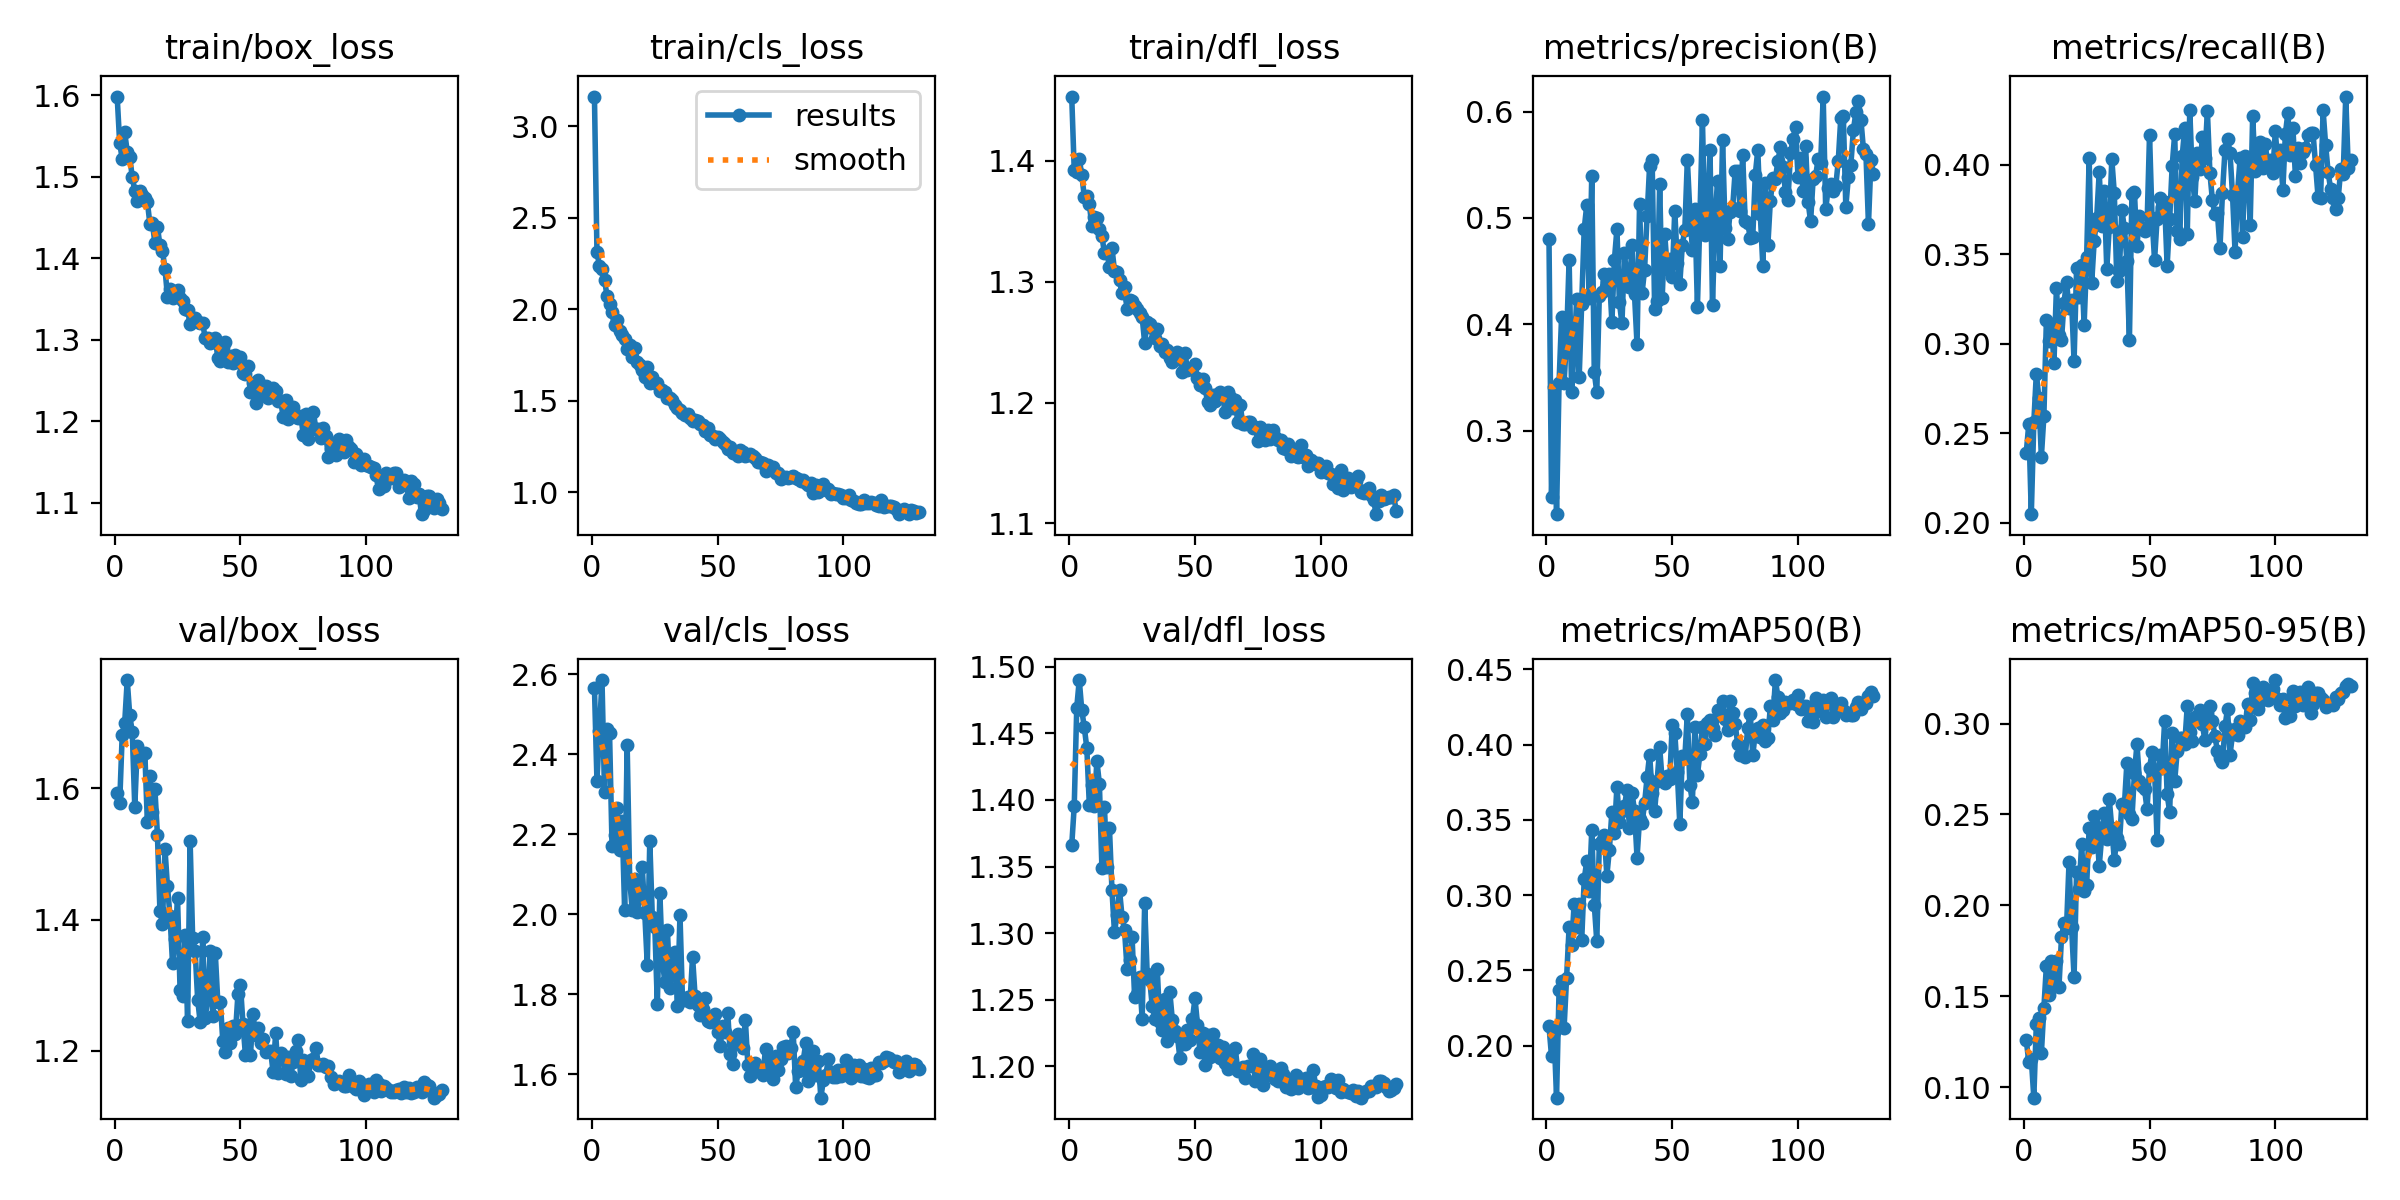

The file beside this chart, header and first rows:
epoch, time, train/box_loss, train/cls_loss, train/dfl_loss, metrics/precision(B), metrics/recall(B), metrics/mAP50(B), metrics/mAP50-95(B), val/box_loss, val/cls_loss, val/dfl_loss, lr/pg0, lr/pg1, lr/pg2
1, 63.98, 1.599, 3.161, 1.453, 0.4799, 0.2393, 0.2127, 0.126, 1.593, 2.566, 1.366, 0.000207, 0.000207, 0.000207
2, 87.52, 1.541, 2.313, 1.392, 0.2374, 0.2552, 0.1931, 0.1139, 1.578, 2.333, 1.395, 0.0004153, 0.0004153, 0.0004153
3, 111.1, 1.522, 2.235, 1.391, 0.3408, 0.2049, 0.2091, 0.1158, 1.681, 2.458, 1.469, 0.0006234, 0.0006234, 0.0006234
4, 135, 1.555, 2.222, 1.401, 0.2213, 0.2561, 0.1654, 0.09433, 1.7, 2.585, 1.49, 0.0006244, 0.0006244, 0.0006244
5, 159.4, 1.531, 2.162, 1.388, 0.3451, 0.2835, 0.2368, 0.1347, 1.765, 2.306, 1.467, 0.0006239, 0.0006239, 0.0006239
6, 183.5, 1.525, 2.072, 1.37, 0.4068, 0.27, 0.2429, 0.1379, 1.711, 2.463, 1.455, 0.0006233, 0.0006233, 0.0006233
7, 207.6, 1.5, 2.027, 1.371, 0.3452, 0.2369, 0.2119, 0.1187, 1.686, 2.453, 1.439, 0.0006226, 0.0006226, 0.0006226
8, 231.9, 1.483, 1.983, 1.364, 0.3869, 0.2596, 0.2449, 0.1436, 1.571, 2.169, 1.396, 0.0006217, 0.0006217, 0.0006217
9, 256.2, 1.47, 1.913, 1.346, 0.4608, 0.3134, 0.2787, 0.1668, 1.665, 2.198, 1.411, 0.0006207, 0.0006207, 0.0006207
10, 280.8, 1.483, 1.943, 1.353, 0.3366, 0.3014, 0.2666, 0.151, 1.644, 2.265, 1.395, 0.0006195, 0.0006195, 0.0006195
11, 305.3, 1.478, 1.881, 1.352, 0.375, 0.311, 0.2942, 0.1696, 1.651, 2.159, 1.429, 0.0006182, 0.0006182, 0.0006182
12, 329.8, 1.475, 1.862, 1.344, 0.4234, 0.2895, 0.2789, 0.1573, 1.654, 2.233, 1.412, 0.0006168, 0.0006168, 0.0006168
13, 354.1, 1.47, 1.839, 1.338, 0.3502, 0.3314, 0.2944, 0.1692, 1.549, 2.011, 1.349, 0.0006153, 0.0006153, 0.0006153
14, 378.3, 1.442, 1.784, 1.324, 0.4188, 0.3052, 0.2701, 0.1554, 1.619, 2.423, 1.395, 0.0006136, 0.0006136, 0.0006136
15, 402.7, 1.443, 1.804, 1.325, 0.4897, 0.3022, 0.3105, 0.1824, 1.563, 2.088, 1.35, 0.0006118, 0.0006118, 0.0006118
16, 427.2, 1.419, 1.738, 1.312, 0.5117, 0.3231, 0.3224, 0.1902, 1.599, 2.01, 1.379, 0.0006099, 0.0006099, 0.0006099
17, 451.6, 1.439, 1.786, 1.328, 0.4247, 0.3347, 0.3027, 0.1877, 1.529, 2.088, 1.332, 0.0006078, 0.0006078, 0.0006078
18, 475.8, 1.416, 1.715, 1.309, 0.5398, 0.3202, 0.3431, 0.2237, 1.413, 2.006, 1.301, 0.0006056, 0.0006056, 0.0006056
19, 500, 1.409, 1.695, 1.308, 0.3549, 0.3243, 0.2937, 0.1883, 1.394, 2.043, 1.314, 0.0006033, 0.0006033, 0.0006033
20, 524.5, 1.387, 1.67, 1.301, 0.3361, 0.2902, 0.2692, 0.1607, 1.508, 2.118, 1.332, 0.0006008, 0.0006008, 0.0006008
21, 548.7, 1.353, 1.628, 1.29, 0.4267, 0.3422, 0.3337, 0.2185, 1.45, 2.003, 1.312, 0.0005983, 0.0005983, 0.0005983
22, 573.2, 1.362, 1.683, 1.295, 0.4305, 0.326, 0.336, 0.2089, 1.405, 1.874, 1.302, 0.0005956, 0.0005956, 0.0005956
23, 597.8, 1.351, 1.597, 1.277, 0.4469, 0.344, 0.3401, 0.2336, 1.334, 2.183, 1.273, 0.0005927, 0.0005927, 0.0005927
24, 622.2, 1.356, 1.63, 1.285, 0.4404, 0.3106, 0.3129, 0.2077, 1.37, 1.994, 1.28, 0.0005898, 0.0005898, 0.0005898
25, 646.8, 1.361, 1.6, 1.284, 0.4468, 0.3483, 0.3301, 0.2112, 1.432, 1.969, 1.297, 0.0005867, 0.0005867, 0.0005867
26, 671.6, 1.351, 1.598, 1.28, 0.4022, 0.4039, 0.3554, 0.2424, 1.293, 1.774, 1.252, 0.0005836, 0.0005836, 0.0005836
27, 696, 1.348, 1.554, 1.277, 0.4605, 0.3338, 0.3412, 0.232, 1.284, 2.053, 1.254, 0.0005803, 0.0005803, 0.0005803
28, 720.5, 1.338, 1.56, 1.274, 0.4894, 0.3574, 0.3721, 0.2494, 1.377, 1.882, 1.267, 0.0005768, 0.0005768, 0.0005768
29, 744.8, 1.336, 1.551, 1.271, 0.4205, 0.3705, 0.3488, 0.2432, 1.246, 1.83, 1.235, 0.0005733, 0.0005733, 0.0005733
30, 769.2, 1.32, 1.516, 1.249, 0.4007, 0.3959, 0.3559, 0.2216, 1.52, 1.96, 1.323, 0.0005697, 0.0005697, 0.0005697
31, 793.1, 1.325, 1.516, 1.267, 0.4672, 0.3661, 0.3589, 0.2381, 1.372, 1.816, 1.269, 0.0005659, 0.0005659, 0.0005659
32, 817.7, 1.327, 1.504, 1.265, 0.4406, 0.3851, 0.3698, 0.2509, 1.352, 1.858, 1.265, 0.0005621, 0.0005621, 0.0005621
33, 841.9, 1.322, 1.479, 1.262, 0.4352, 0.3418, 0.3444, 0.2366, 1.278, 1.905, 1.245, 0.0005581, 0.0005581, 0.0005581
34, 866.5, 1.321, 1.461, 1.253, 0.4747, 0.3655, 0.3681, 0.2585, 1.244, 1.77, 1.236, 0.000554, 0.000554, 0.000554
35, 891, 1.321, 1.451, 1.261, 0.4284, 0.4032, 0.3558, 0.2424, 1.373, 1.998, 1.273, 0.0005498, 0.0005498, 0.0005498
36, 915.4, 1.302, 1.436, 1.247, 0.381, 0.3841, 0.3249, 0.2249, 1.25, 1.787, 1.233, 0.0005455, 0.0005455, 0.0005455
37, 939.7, 1.303, 1.421, 1.248, 0.5127, 0.3354, 0.3507, 0.2368, 1.279, 1.784, 1.228, 0.0005412, 0.0005412, 0.0005412
38, 963.9, 1.296, 1.43, 1.242, 0.4293, 0.3408, 0.3477, 0.2336, 1.351, 1.793, 1.251, 0.0005367, 0.0005367, 0.0005367
39, 988.1, 1.298, 1.408, 1.243, 0.4514, 0.3748, 0.361, 0.2557, 1.254, 1.78, 1.219, 0.0005321, 0.0005321, 0.0005321
40, 1012, 1.303, 1.391, 1.237, 0.5019, 0.3647, 0.3782, 0.2548, 1.349, 1.893, 1.256, 0.0005274, 0.0005274, 0.0005274
41, 1037, 1.278, 1.395, 1.233, 0.5491, 0.3466, 0.3933, 0.2783, 1.274, 1.796, 1.235, 0.0005226, 0.0005226, 0.0005226
42, 1061, 1.274, 1.392, 1.237, 0.5546, 0.302, 0.368, 0.25, 1.275, 1.773, 1.227, 0.0005178, 0.0005178, 0.0005178
43, 1085, 1.291, 1.372, 1.242, 0.414, 0.3838, 0.3559, 0.2476, 1.214, 1.749, 1.223, 0.0005128, 0.0005128, 0.0005128
44, 1110, 1.297, 1.369, 1.236, 0.4215, 0.3847, 0.3761, 0.2727, 1.199, 1.763, 1.206, 0.0005078, 0.0005078, 0.0005078
45, 1134, 1.273, 1.336, 1.225, 0.5319, 0.3546, 0.3983, 0.2886, 1.235, 1.791, 1.22, 0.0005027, 0.0005027, 0.0005027
46, 1158, 1.281, 1.353, 1.241, 0.4248, 0.3715, 0.3757, 0.2686, 1.212, 1.732, 1.217, 0.0004975, 0.0004975, 0.0004975
47, 1182, 1.272, 1.314, 1.227, 0.4852, 0.3643, 0.3744, 0.2655, 1.237, 1.731, 1.227, 0.0004922, 0.0004922, 0.0004922
48, 1207, 1.281, 1.31, 1.228, 0.4518, 0.3629, 0.3793, 0.2641, 1.225, 1.734, 1.22, 0.0004868, 0.0004868, 0.0004868
49, 1231, 1.273, 1.293, 1.229, 0.4615, 0.3655, 0.3769, 0.253, 1.286, 1.75, 1.235, 0.0004814, 0.0004814, 0.0004814
50, 1255, 1.279, 1.303, 1.232, 0.4443, 0.4166, 0.4132, 0.2757, 1.301, 1.705, 1.251, 0.0004759, 0.0004759, 0.0004759
51, 1279, 1.26, 1.294, 1.22, 0.5068, 0.3705, 0.408, 0.2841, 1.241, 1.67, 1.231, 0.0004703, 0.0004703, 0.0004703
52, 1304, 1.258, 1.277, 1.214, 0.458, 0.3467, 0.3818, 0.2747, 1.193, 1.721, 1.211, 0.0004647, 0.0004647, 0.0004647
53, 1328, 1.268, 1.266, 1.22, 0.4379, 0.3699, 0.3469, 0.2359, 1.239, 1.706, 1.225, 0.000459, 0.000459, 0.000459
54, 1352, 1.236, 1.238, 1.212, 0.4746, 0.3814, 0.3927, 0.2826, 1.194, 1.752, 1.201, 0.0004532, 0.0004532, 0.0004532
55, 1377, 1.247, 1.25, 1.201, 0.489, 0.3763, 0.3914, 0.2757, 1.257, 1.649, 1.223, 0.0004474, 0.0004474, 0.0004474
56, 1401, 1.222, 1.218, 1.198, 0.5547, 0.3791, 0.4205, 0.3012, 1.224, 1.625, 1.207, 0.0004415, 0.0004415, 0.0004415
57, 1425, 1.25, 1.222, 1.207, 0.5053, 0.3437, 0.373, 0.2611, 1.234, 1.688, 1.224, 0.0004355, 0.0004355, 0.0004355
58, 1449, 1.242, 1.202, 1.201, 0.4703, 0.3695, 0.3621, 0.2514, 1.212, 1.701, 1.213, 0.0004295, 0.0004295, 0.0004295
59, 1473, 1.232, 1.231, 1.207, 0.5085, 0.3993, 0.4115, 0.2949, 1.217, 1.683, 1.216, 0.0004235, 0.0004235, 0.0004235
60, 1498, 1.243, 1.223, 1.209, 0.4163, 0.4172, 0.3797, 0.2684, 1.198, 1.666, 1.206, 0.0004174, 0.0004174, 0.0004174
... 70 more rows
